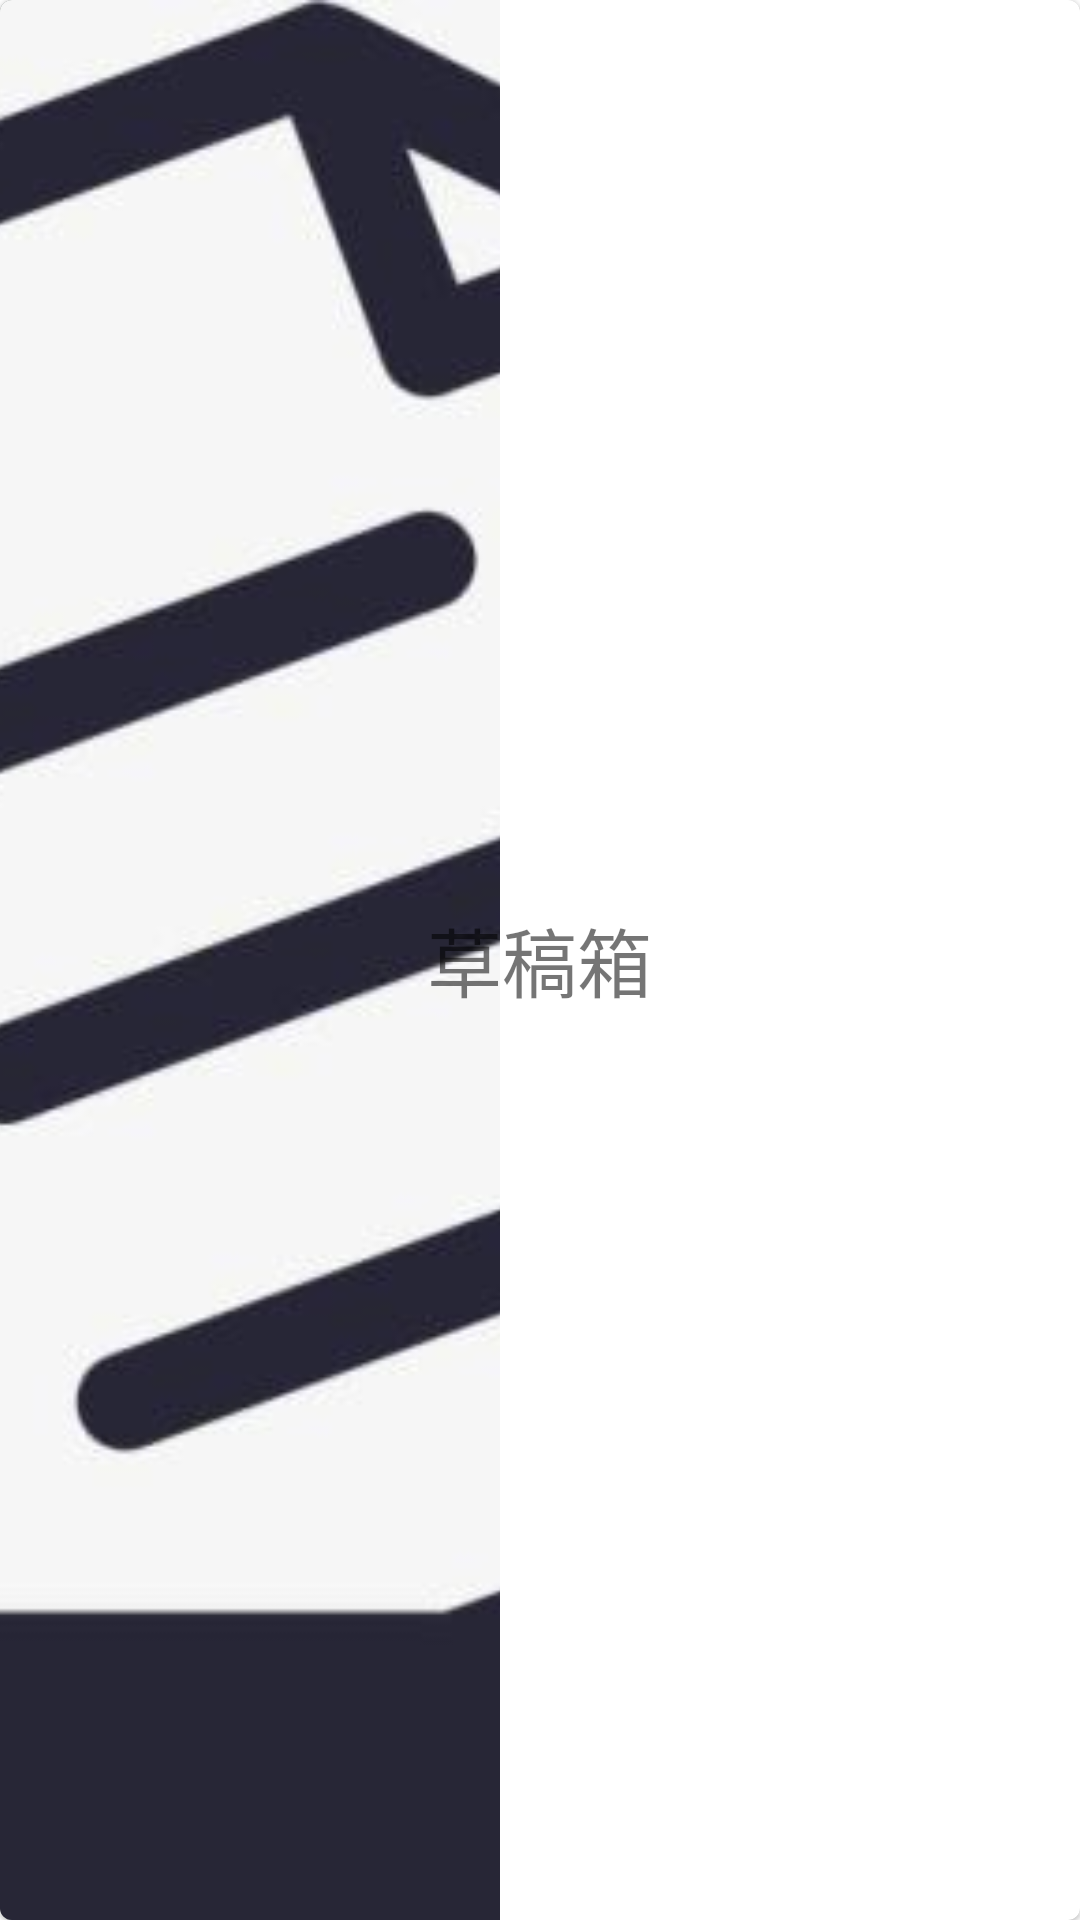

Write the Android layout XML for this screen, with the resource values it uses.
<!-- AndroidManifest.xml: application theme Theme.InteractiveVideoTool -->
<!-- res/layout/frag_mine_recycler_item_draft.xml -->
<?xml version="1.0" encoding="utf-8"?>
<com.google.android.material.card.MaterialCardView
    xmlns:android="http://schemas.android.com/apk/res/android"
    xmlns:app="http://schemas.android.com/apk/res-auto"
    android:layout_width="match_parent"
    android:layout_height="140dp"
    android:layout_margin="5dp"
    app:cardCornerRadius="4dp"
    >
    <RelativeLayout
        android:layout_width="match_parent"
        android:layout_height="match_parent"
        >

        <ImageView
            android:id="@+id/draft"
            android:layout_width="wrap_content"
            android:layout_height="match_parent"
            android:src="@drawable/draft"
            android:scaleType="centerCrop"
            android:background="#808A87"/>

        <TextView
            android:layout_width="wrap_content"
            android:layout_height="wrap_content"
            android:text="草稿箱"
            android:textSize="25sp"
            android:layout_centerInParent="true"/>
    </RelativeLayout>



</com.google.android.material.card.MaterialCardView>
<!-- resources referenced by this layout -->
<resources>
  <!-- drawable draft: jpeg bitmap (drawable-xxhdpi, 31743 bytes) -->
  <style name="Theme.InteractiveVideoTool" parent="Theme.MaterialComponents.DayNight.NoActionBar">
          
          <item name="colorPrimary">@color/blue_600</item>
          <item name="colorPrimaryVariant">@color/blue_700</item>
          <item name="colorOnPrimary">@color/white</item>
          
          <item name="colorSecondary">@color/blue_600</item>
          <item name="colorSecondaryVariant">@color/teal_700</item>
          <item name="colorOnSecondary">@color/black</item>
          
          <item name="android:statusBarColor" tools:targetApi="l">?attr/colorPrimaryVariant</item>
          
      </style>
  <color name="blue_600">#33A1C9</color>
  <color name="blue_700">#1E90FF</color>
  <color name="white">#FFFFFFFF</color>
  <color name="teal_700">#FF018786</color>
  <color name="black">#FF000000</color>
</resources>
